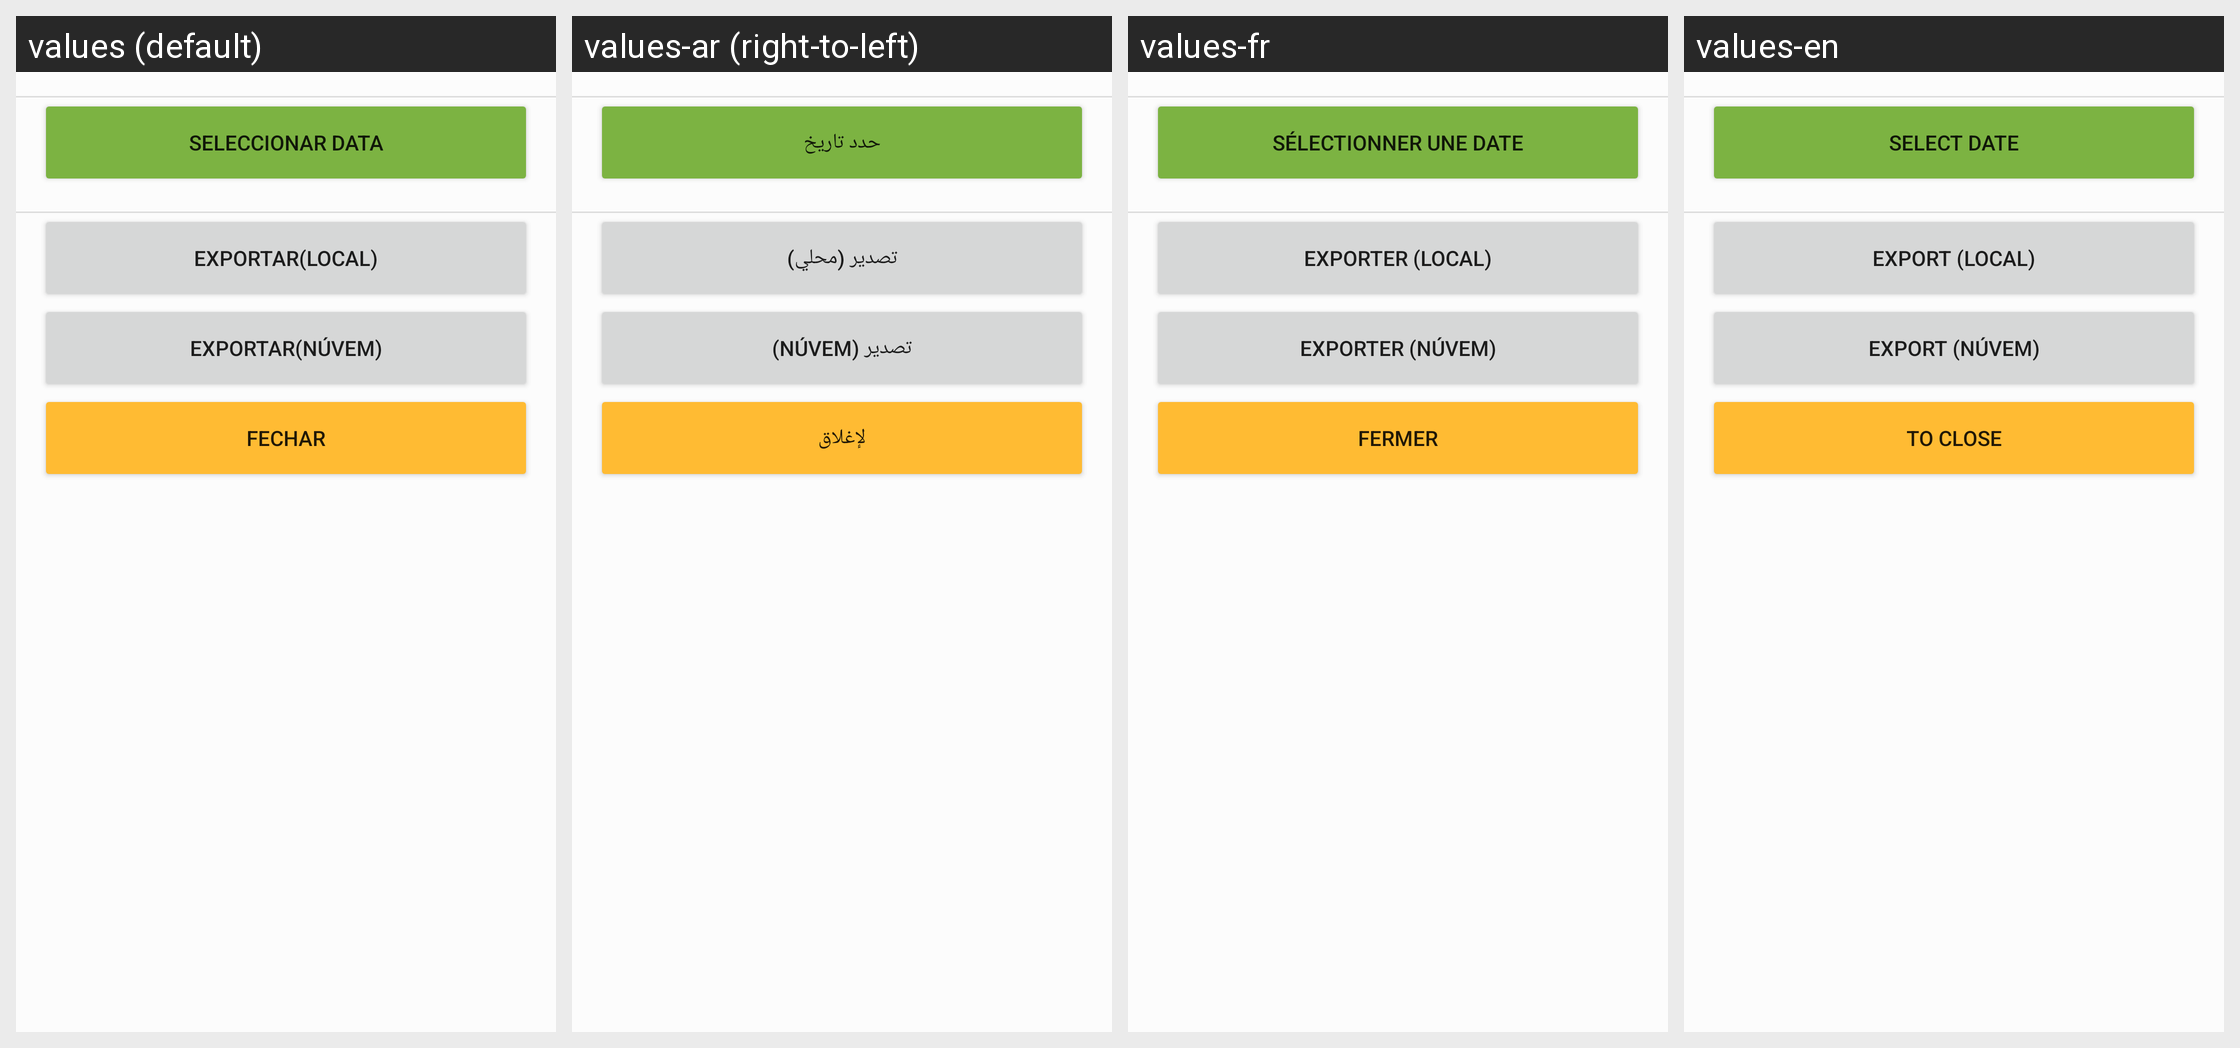

The same Android screen rendered under several of its app's locales, left to right. List the strings drawn on it with the default value and each locale's translation.
Android screen res/layout/dialog_exportar_importar_venda.xml rendered under 4 locales, left to right: values (default), values-ar (right-to-left), values-fr, values-en. Device: Nexus 5 (rendered at 1080×1920; each locale shown at half size, 540×960, under a caption strip naming it); theme Theme.MboraSystem.
Strings drawn on this screen, with the default value and each locale's value (text and hints the layout hard-codes, and strings that could not be matched under every locale, appear in the picture but are not listed):

selec_data
  values: Seleccionar Data
  values-ar: حدد تاريخ
  values-fr: Sélectionner une date
  values-en: Select Date

exportar_local
  values: Exportar(Local)
  values-ar: تصدير (محلي)
  values-fr: Exporter (local)
  values-en: Export (Local)

exportar_nuvem
  values: Exportar(Núvem)
  values-ar: تصدير (Núvem)
  values-fr: Exporter (Núvem)
  values-en: Export (Núvem)

fechar
  values: Fechar
  values-ar: لإغلاق
  values-fr: Fermer
  values-en: To close
